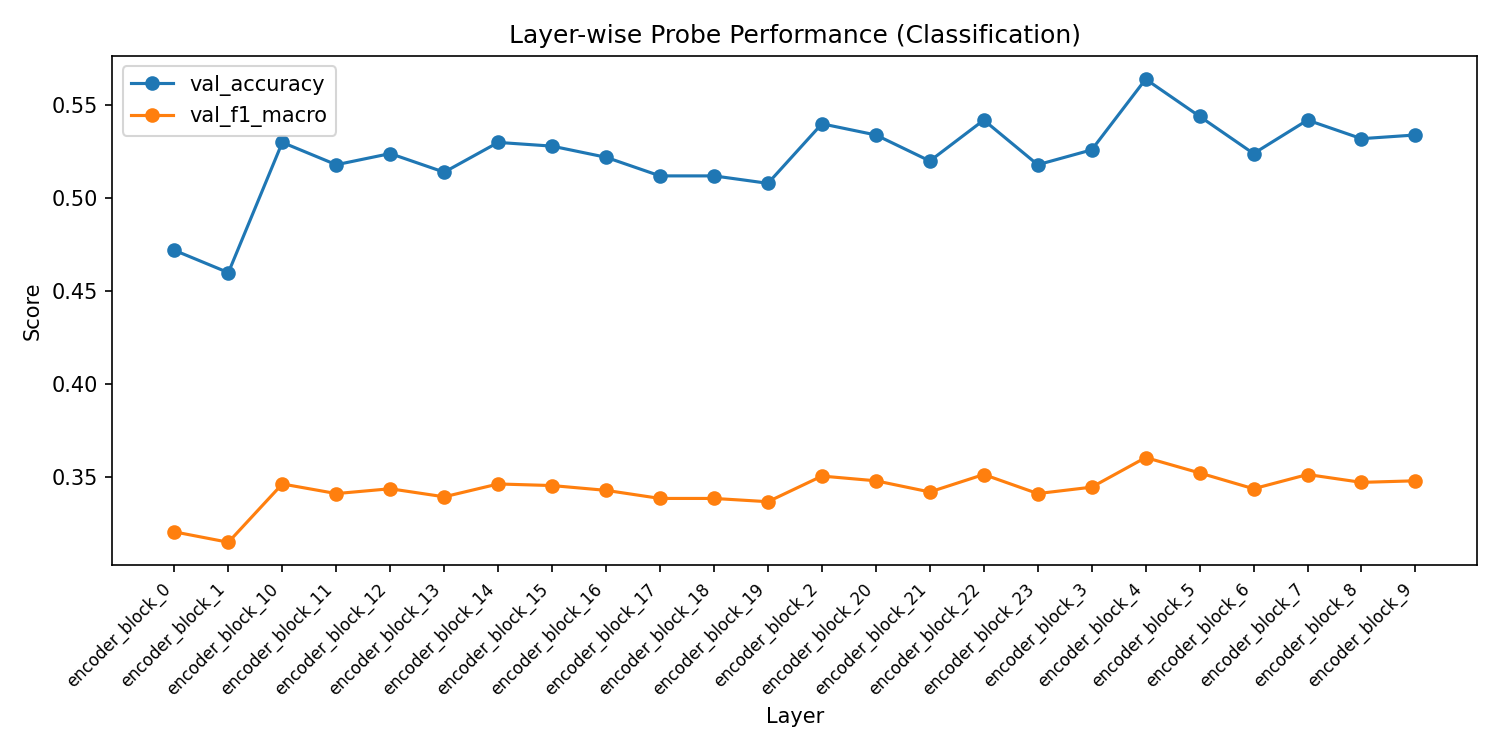

Values plotted in this chart, from the file beside it:
layer, val_accuracy, val_f1_macro, val_f1_weighted, train_loss
encoder_block_0, 0.472, 0.3207, 0.6413, 0.008205
encoder_block_1, 0.46, 0.3151, 0.6301, 0.004982
encoder_block_10, 0.53, 0.3464, 0.6928, 0.0004072
encoder_block_11, 0.518, 0.3412, 0.6825, 0.0005671
encoder_block_12, 0.524, 0.3438, 0.6877, 0.0004841
encoder_block_13, 0.514, 0.3395, 0.679, 0.0002035
encoder_block_14, 0.53, 0.3464, 0.6928, 0.0003242
encoder_block_15, 0.528, 0.3455, 0.6911, 8.744268335350271e-05
encoder_block_16, 0.522, 0.343, 0.6859, 4.3958656129284966e-05
encoder_block_17, 0.512, 0.3386, 0.6772, 7.261564193565088e-05
encoder_block_18, 0.512, 0.3386, 0.6772, 6.071223247595804e-05
encoder_block_19, 0.508, 0.3369, 0.6737, 3.877507525531756e-05
encoder_block_2, 0.54, 0.3506, 0.7013, 0.003188
encoder_block_20, 0.534, 0.3481, 0.6962, 3.1397063019590455e-06
encoder_block_21, 0.52, 0.3421, 0.6842, 1.3090643405020172e-05
encoder_block_22, 0.542, 0.3515, 0.703, 1.1267450493808914e-05
encoder_block_23, 0.518, 0.3412, 0.6825, 6.277749586539964e-06
encoder_block_3, 0.526, 0.3447, 0.6894, 0.004564
encoder_block_4, 0.564, 0.3606, 0.7212, 0.003657
encoder_block_5, 0.544, 0.3523, 0.7047, 0.001001
encoder_block_6, 0.524, 0.3438, 0.6877, 0.002158
encoder_block_7, 0.542, 0.3515, 0.703, 0.001224
encoder_block_8, 0.532, 0.3473, 0.6945, 0.001203
encoder_block_9, 0.534, 0.3481, 0.6962, 0.001085
